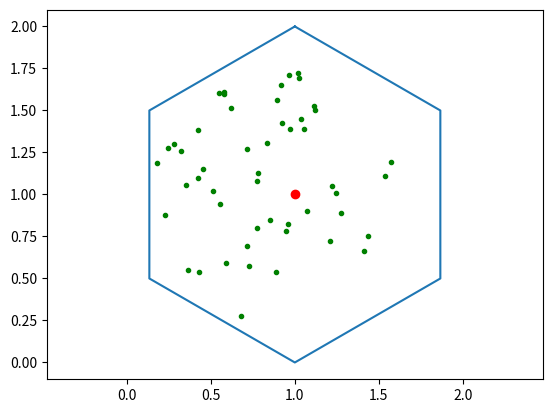

Python code for this plot:
# [redacted]
# [redacted]
# Exercice 2

import matplotlib.pyplot as plt
import numpy as np

a = 1

x1 = 1
y1 = 2

x2 = x1 + np.sqrt(3)/2*a
y2 = y1 - np.sqrt(a**2-(np.sqrt(3)/2*a)**2)

x3 = x2
y3 = y2 - a

x4 = x1
y4 = y3 - np.sqrt(a**2-(np.sqrt(3)/2*a)**2)

x5 = x1 - np.sqrt(3)/2*a
y5 = y3

x6 = x5
y6 = y2

X = [x1, x2, x3, x4, x5, x6, x1]
Y = [y1, y2, y3, y4, y5, y6, y1]

plt.plot(X, Y)
plt.axis("equal")


x_p = 1  # Coordonnées du point arbitraire P
y_p = 1

plt.scatter(x_p, y_p, marker="o", c='red')

for i in range(50):
    rnd = np.random.randint(0, 6)  # Tirage d'un entier aléatoire entre 0 et 5
    # Calcule des coordonnées du nouveau point
    """
    Je n'ai pas réusis a calculer les nouvelle coordonnée
    """

    x_p = (x_p + X[rnd]) * 0.5
    y_p = (y_p + Y[rnd]) * 0.5
    plt.scatter(x_p, y_p, marker=".", c='green')  # Tracé du point
plt.show()


